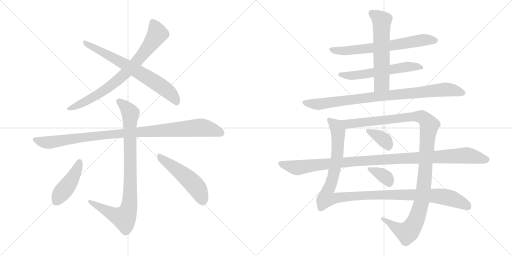
t = 0.00 s
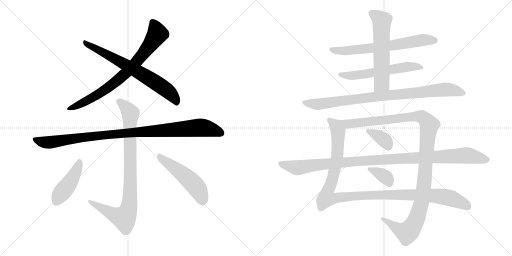
t = 2.58 s
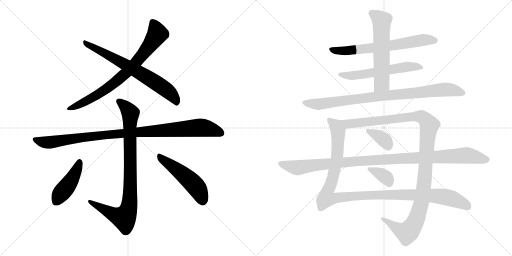
t = 5.15 s
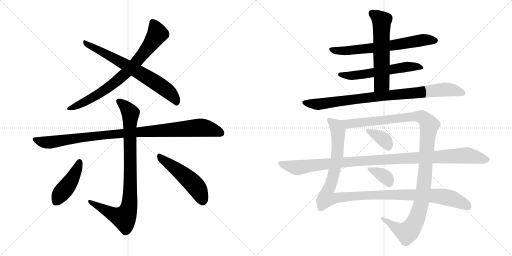
t = 7.72 s
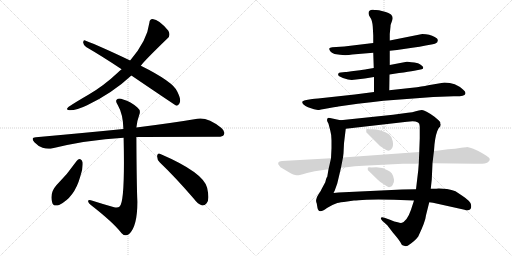
t = 10.30 s
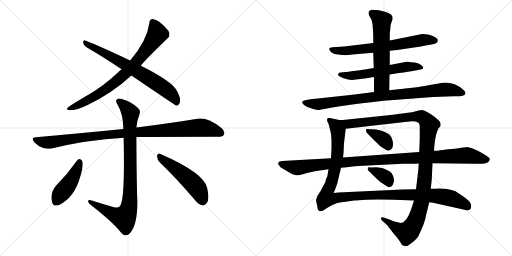
t = 12.87 s

The animated SVG that drew these frames (rendered in a browser with its animation timeline set to each time). Animation: 15 CSS @keyframes rules; one cycle of 12.87 s.

<svg version="1.1" viewBox="0 0 2048 1024" xmlns="http://www.w3.org/2000/svg">
  <g stroke="lightgray" stroke-dasharray="1,1" stroke-width="1" transform="scale(4, 4)">
    <line x1="0" y1="0" x2="256" y2="256"></line>
    <line x1="256" y1="0" x2="0" y2="256"></line>
    <line x1="128" y1="0" x2="128" y2="256"></line>
    <line x1="0" y1="128" x2="256" y2="128"></line>
    <line x1="256" y1="0" x2="512" y2="256"></line>
    <line x1="512" y1="0" x2="256" y2="256"></line>
    <line x1="384" y1="0" x2="384" y2="256"></line>
    <line x1="256" y1="128" x2="512" y2="128"></line>
  </g>
<g transform="scale(1, -1) translate(0, -850)">
   <style type="text/css">
    @keyframes keyframes0 {
      from {
       stroke: black;
       stroke-dashoffset: 770;
       stroke-width: 128;
       }
       71% {
       animation-timing-function: step-end;
       stroke: black;
       stroke-dashoffset: 0;
       stroke-width: 128;
       }
       to {
       stroke: black;
       stroke-width: 1024;
       }
       }
       #make-me-a-hanzi-animation-0 {
         animation: keyframes0 0.876628s both;
         animation-delay: 0.000000s;
         animation-timing-function: linear;
       }
    @keyframes keyframes1 {
      from {
       stroke: black;
       stroke-dashoffset: 701;
       stroke-width: 128;
       }
       70% {
       animation-timing-function: step-end;
       stroke: black;
       stroke-dashoffset: 0;
       stroke-width: 128;
       }
       to {
       stroke: black;
       stroke-width: 1024;
       }
       }
       #make-me-a-hanzi-animation-1 {
         animation: keyframes1 0.820475s both;
         animation-delay: 0.876628s;
         animation-timing-function: linear;
       }
    @keyframes keyframes2 {
      from {
       stroke: black;
       stroke-dashoffset: 1006;
       stroke-width: 128;
       }
       77% {
       animation-timing-function: step-end;
       stroke: black;
       stroke-dashoffset: 0;
       stroke-width: 128;
       }
       to {
       stroke: black;
       stroke-width: 1024;
       }
       }
       #make-me-a-hanzi-animation-2 {
         animation: keyframes2 1.068685s both;
         animation-delay: 1.697103s;
         animation-timing-function: linear;
       }
    @keyframes keyframes3 {
      from {
       stroke: black;
       stroke-dashoffset: 896;
       stroke-width: 128;
       }
       74% {
       animation-timing-function: step-end;
       stroke: black;
       stroke-dashoffset: 0;
       stroke-width: 128;
       }
       to {
       stroke: black;
       stroke-width: 1024;
       }
       }
       #make-me-a-hanzi-animation-3 {
         animation: keyframes3 0.979167s both;
         animation-delay: 2.765788s;
         animation-timing-function: linear;
       }
    @keyframes keyframes4 {
      from {
       stroke: black;
       stroke-dashoffset: 440;
       stroke-width: 128;
       }
       59% {
       animation-timing-function: step-end;
       stroke: black;
       stroke-dashoffset: 0;
       stroke-width: 128;
       }
       to {
       stroke: black;
       stroke-width: 1024;
       }
       }
       #make-me-a-hanzi-animation-4 {
         animation: keyframes4 0.608073s both;
         animation-delay: 3.744955s;
         animation-timing-function: linear;
       }
    @keyframes keyframes5 {
      from {
       stroke: black;
       stroke-dashoffset: 505;
       stroke-width: 128;
       }
       62% {
       animation-timing-function: step-end;
       stroke: black;
       stroke-dashoffset: 0;
       stroke-width: 128;
       }
       to {
       stroke: black;
       stroke-width: 1024;
       }
       }
       #make-me-a-hanzi-animation-5 {
         animation: keyframes5 0.660970s both;
         animation-delay: 4.353028s;
         animation-timing-function: linear;
       }
    @keyframes keyframes6 {
      from {
       stroke: black;
       stroke-dashoffset: 674;
       stroke-width: 128;
       }
       69% {
       animation-timing-function: step-end;
       stroke: black;
       stroke-dashoffset: 0;
       stroke-width: 128;
       }
       to {
       stroke: black;
       stroke-width: 1024;
       }
       }
       #make-me-a-hanzi-animation-6 {
         animation: keyframes6 0.798503s both;
         animation-delay: 5.013998s;
         animation-timing-function: linear;
       }
    @keyframes keyframes7 {
      from {
       stroke: black;
       stroke-dashoffset: 584;
       stroke-width: 128;
       }
       66% {
       animation-timing-function: step-end;
       stroke: black;
       stroke-dashoffset: 0;
       stroke-width: 128;
       }
       to {
       stroke: black;
       stroke-width: 1024;
       }
       }
       #make-me-a-hanzi-animation-7 {
         animation: keyframes7 0.725260s both;
         animation-delay: 5.812501s;
         animation-timing-function: linear;
       }
    @keyframes keyframes8 {
      from {
       stroke: black;
       stroke-dashoffset: 591;
       stroke-width: 128;
       }
       66% {
       animation-timing-function: step-end;
       stroke: black;
       stroke-dashoffset: 0;
       stroke-width: 128;
       }
       to {
       stroke: black;
       stroke-width: 1024;
       }
       }
       #make-me-a-hanzi-animation-8 {
         animation: keyframes8 0.730957s both;
         animation-delay: 6.537761s;
         animation-timing-function: linear;
       }
    @keyframes keyframes9 {
      from {
       stroke: black;
       stroke-dashoffset: 898;
       stroke-width: 128;
       }
       75% {
       animation-timing-function: step-end;
       stroke: black;
       stroke-dashoffset: 0;
       stroke-width: 128;
       }
       to {
       stroke: black;
       stroke-width: 1024;
       }
       }
       #make-me-a-hanzi-animation-9 {
         animation: keyframes9 0.980794s both;
         animation-delay: 7.268718s;
         animation-timing-function: linear;
       }
    @keyframes keyframes10 {
      from {
       stroke: black;
       stroke-dashoffset: 1162;
       stroke-width: 128;
       }
       79% {
       animation-timing-function: step-end;
       stroke: black;
       stroke-dashoffset: 0;
       stroke-width: 128;
       }
       to {
       stroke: black;
       stroke-width: 1024;
       }
       }
       #make-me-a-hanzi-animation-10 {
         animation: keyframes10 1.195638s both;
         animation-delay: 8.249512s;
         animation-timing-function: linear;
       }
    @keyframes keyframes11 {
      from {
       stroke: black;
       stroke-dashoffset: 1181;
       stroke-width: 128;
       }
       79% {
       animation-timing-function: step-end;
       stroke: black;
       stroke-dashoffset: 0;
       stroke-width: 128;
       }
       to {
       stroke: black;
       stroke-width: 1024;
       }
       }
       #make-me-a-hanzi-animation-11 {
         animation: keyframes11 1.211100s both;
         animation-delay: 9.445150s;
         animation-timing-function: linear;
       }
    @keyframes keyframes12 {
      from {
       stroke: black;
       stroke-dashoffset: 362;
       stroke-width: 128;
       }
       54% {
       animation-timing-function: step-end;
       stroke: black;
       stroke-dashoffset: 0;
       stroke-width: 128;
       }
       to {
       stroke: black;
       stroke-width: 1024;
       }
       }
       #make-me-a-hanzi-animation-12 {
         animation: keyframes12 0.544596s both;
         animation-delay: 10.656250s;
         animation-timing-function: linear;
       }
    @keyframes keyframes13 {
      from {
       stroke: black;
       stroke-dashoffset: 355;
       stroke-width: 128;
       }
       54% {
       animation-timing-function: step-end;
       stroke: black;
       stroke-dashoffset: 0;
       stroke-width: 128;
       }
       to {
       stroke: black;
       stroke-width: 1024;
       }
       }
       #make-me-a-hanzi-animation-13 {
         animation: keyframes13 0.538900s both;
         animation-delay: 11.200846s;
         animation-timing-function: linear;
       }
    @keyframes keyframes14 {
      from {
       stroke: black;
       stroke-dashoffset: 1085;
       stroke-width: 128;
       }
       78% {
       animation-timing-function: step-end;
       stroke: black;
       stroke-dashoffset: 0;
       stroke-width: 128;
       }
       to {
       stroke: black;
       stroke-width: 1024;
       }
       }
       #make-me-a-hanzi-animation-14 {
         animation: keyframes14 1.132975s both;
         animation-delay: 11.739746s;
         animation-timing-function: linear;
       }
</style>
<path d="M 563.5 587.5 Q 569.5 599.5 670.5 697.5 Q 683.5 707.5 673.5 727.5 Q 636.5 772.5 610.5 774.5 Q 598.5 774.5 597.5 759.5 Q 588.5 687.5 520.5 608.5 L 486.5 573.5 Q 477.5 567.5 470.5 559.5 Q 415.5 507.5 353.5 471.5 Q 301.5 441.5 273.5 422.5 Q 260.5 409.5 277.5 409.5 Q 305.5 408.5 348.5 429.5 Q 450.5 478.5 525.5 548.5 L 563.5 587.5 Z" fill="lightgray"></path> 
<path d="M 525.5 548.5 Q 702.5 428.5 705.5 427.5 Q 712.5 427.5 717.5 436.5 Q 726.5 449.5 709.5 483.5 Q 694.5 522.5 563.5 587.5 L 520.5 608.5 Q 405.5 663.5 340.5 688.5 Q 333.5 691.5 332.5 680.5 Q 333.5 670.5 344.5 662.5 Q 411.5 623.5 486.5 573.5 L 525.5 548.5 Z" fill="lightgray"></path> 
<path d="M 545.5 302.5 Q 558.5 303.5 868.5 303.5 Q 890.5 302.5 895.5 311.5 Q 902.5 324.5 884.5 339.5 Q 830.5 382.5 789.5 375.5 Q 695.5 359.5 545.5 340.5 L 493.5 334.5 Q 333.5 318.5 143.5 301.5 Q 121.5 300.5 137.5 281.5 Q 152.5 265.5 170.5 259.5 Q 192.5 252.5 210.5 257.5 Q 345.5 290.5 494.5 299.5 L 545.5 302.5 Z" fill="lightgray"></path> 
<path d="M 456.5 21.5 Q 410.5 34.5 363.5 49.5 Q 351.5 52.5 352.5 44.5 Q 353.5 37.5 363.5 30.5 Q 453.5 -39.5 486.5 -82.5 Q 501.5 -98.5 516.5 -85.5 Q 549.5 -55.5 549.5 43.5 Q 546.5 107.5 545.5 302.5 L 545.5 340.5 Q 548.5 368.5 556.5 389.5 Q 565.5 408.5 548.5 421.5 Q 523.5 443.5 492.5 452.5 Q 474.5 459.5 466.5 451.5 Q 460.5 444.5 471.5 429.5 Q 492.5 393.5 493.5 334.5 L 494.5 299.5 Q 500.5 41.5 478.5 24.5 Q 471.5 17.5 456.5 21.5 Z" fill="lightgray"></path> 
<path d="M 306.5 206.5 Q 270.5 154.5 225.5 109.5 Q 198.5 79.5 208.5 41.5 Q 212.5 22.5 236.5 30.5 Q 297.5 60.5 320.5 142.5 Q 332.5 173.5 330.5 201.5 Q 327.5 211.5 321.5 213.5 Q 312.5 214.5 306.5 206.5 Z" fill="lightgray"></path> 
<path d="M 639.5 200.5 Q 700.5 142.5 775.5 55.5 Q 791.5 33.5 808.5 28.5 Q 818.5 27.5 826.5 37.5 Q 839.5 50.5 828.5 99.5 Q 813.5 160.5 641.5 234.5 Q 631.5 240.5 628.5 227.5 Q 627.5 211.5 639.5 200.5 Z" fill="lightgray"></path> 
<path d="M 1559.0 647.0 L 1588.0 650.0 L 1649.0 659.0 Q 1680.0 662.0 1703.0 668.0 L 1731.0 673.0 Q 1741.0 675.0 1745.0 678.0 Q 1750.0 680.0 1751.0 688.0 Q 1753.0 695.0 1739.0 702.0 Q 1719.0 714.0 1689.0 714.0 L 1559.0 688.0 L 1493.0 678.0 L 1377.0 664.0 L 1329.0 661.0 Q 1319.0 660.0 1317.0 656.0 Q 1316.0 653.0 1321.0 645.0 Q 1326.0 639.0 1338.0 634.0 Q 1378.0 626.0 1409.0 632.0 L 1493.0 639.0 L 1559.0 647.0 Z" fill="lightgray"></path> 
<path d="M 1558.0 552.0 L 1596.0 558.0 Q 1636.0 563.0 1657.0 567.0 L 1687.0 573.0 Q 1693.0 574.0 1693.0 580.0 Q 1693.0 586.0 1672.0 597.0 Q 1636.0 604.0 1627.0 603.0 L 1559.0 590.0 L 1495.0 578.0 L 1465.0 573.0 Q 1461.0 572.0 1423.0 567.0 Q 1385.0 562.0 1381.0 562.0 L 1363.0 560.0 Q 1355.0 560.0 1353.0 555.0 Q 1351.0 549.0 1357.0 545.0 Q 1374.0 535.0 1392.0 532.0 L 1407.0 530.0 L 1459.0 536.0 L 1496.0 542.0 L 1558.0 552.0 Z" fill="lightgray"></path> 
<path d="M 1557.0 489.0 L 1558.0 552.0 L 1559.0 590.0 L 1559.0 647.0 L 1559.0 688.0 L 1559.0 714.0 L 1562.0 744.0 Q 1562.0 751.0 1563.0 752.0 L 1569.0 769.0 Q 1574.0 783.0 1564.0 792.0 Q 1554.0 799.0 1543.0 802.0 L 1516.0 809.0 L 1504.0 810.0 Q 1495.0 810.0 1493.0 811.0 Q 1474.0 812.0 1474.0 797.0 Q 1474.0 790.0 1481.0 780.0 Q 1489.0 769.0 1491.0 744.0 L 1493.0 708.0 L 1493.0 678.0 L 1493.0 639.0 L 1495.0 578.0 L 1496.0 542.0 L 1496.0 482.0 C 1496.0 452.0 1557.0 459.0 1557.0 489.0 Z" fill="lightgray"></path> 
<path d="M 1733.0 462.0 L 1815.0 465.0 Q 1859.0 464.0 1861.0 474.0 Q 1865.0 482.0 1853.0 491.0 Q 1822.0 520.0 1778.0 520.0 L 1713.0 509.0 Q 1689.0 504.0 1649.0 499.0 L 1557.0 489.0 L 1496.0 482.0 L 1419.0 472.0 L 1272.0 456.0 Q 1264.0 456.0 1237.0 452.0 Q 1211.0 448.0 1209.0 443.0 Q 1208.0 438.0 1214.0 432.0 Q 1221.0 425.0 1232.0 421.0 L 1256.0 413.0 Q 1268.0 410.0 1272.0 410.0 Q 1276.0 410.0 1313.0 417.0 Q 1350.0 423.0 1353.0 424.0 L 1431.0 435.0 Q 1486.0 442.0 1534.0 447.0 L 1733.0 462.0 Z" fill="lightgray"></path> 
<path d="M 1788.0 94.0 L 1755.0 96.0 Q 1741.0 94.0 1723.0 95.0 L 1664.0 93.0 L 1609.0 92.0 L 1354.0 80.0 L 1334.0 78.0 L 1339.0 88.0 L 1349.0 116.0 L 1364.0 179.0 L 1372.0 220.0 L 1374.0 237.0 L 1376.0 277.0 L 1383.0 335.0 C 1386.0 364.0 1386.0 364.0 1362.0 369.0 L 1320.0 378.0 Q 1311.0 380.0 1310.0 376.0 Q 1307.0 372.0 1309.0 365.0 L 1314.0 355.0 L 1321.0 328.0 Q 1326.0 311.0 1326.0 289.0 L 1326.0 257.0 L 1324.0 217.0 L 1314.0 173.0 L 1309.0 143.0 Q 1306.0 142.0 1301.0 121.0 L 1286.0 93.0 Q 1284.0 86.0 1274.0 73.0 Q 1265.0 59.0 1265.0 52.0 Q 1263.0 45.0 1267.0 36.0 L 1270.0 18.0 Q 1271.0 12.0 1274.0 9.0 Q 1275.0 5.0 1282.0 5.0 Q 1290.0 5.0 1308.0 18.0 Q 1326.0 30.0 1349.0 38.0 Q 1359.0 41.0 1389.0 44.0 L 1416.0 48.0 Q 1429.0 48.0 1467.0 51.0 Q 1505.0 54.0 1576.0 51.0 L 1656.0 48.0 L 1717.0 41.0 L 1732.0 39.0 L 1858.0 11.0 Q 1873.0 6.0 1880.0 12.0 Q 1887.0 17.0 1884.0 32.0 Q 1881.0 46.0 1849.0 67.0 L 1822.0 85.0 Q 1807.0 91.0 1788.0 94.0 Z" fill="lightgray"></path> 
<path d="M 1723.0 95.0 L 1727.0 132.0 L 1730.0 197.0 L 1736.0 247.0 L 1738.0 273.0 Q 1743.0 318.0 1755.0 338.0 Q 1763.0 344.0 1763.0 352.0 Q 1761.0 354.0 1761.0 361.0 Q 1759.0 366.0 1738.0 383.0 Q 1699.0 411.0 1687.0 410.0 Q 1675.0 409.0 1663.0 405.0 Q 1651.0 400.0 1631.0 399.0 L 1572.0 391.0 L 1362.0 369.0 C 1332.0 366.0 1353.0 332.0 1383.0 335.0 L 1628.0 363.0 Q 1650.0 367.0 1662.0 364.0 Q 1675.0 361.0 1677.0 355.0 Q 1679.0 347.0 1679.0 339.0 L 1679.0 297.0 L 1677.0 242.0 L 1675.0 196.0 L 1673.0 169.0 L 1664.0 93.0 L 1656.0 48.0 L 1644.0 11.0 Q 1637.0 -10.0 1626.0 -26.0 Q 1615.0 -39.0 1608.0 -41.0 Q 1602.0 -43.0 1591.0 -39.0 Q 1579.0 -37.0 1560.0 -29.0 L 1538.0 -21.0 Q 1526.0 -16.0 1524.0 -21.0 Q 1522.0 -26.0 1530.0 -34.0 L 1549.0 -51.0 L 1572.0 -81.0 Q 1592.0 -104.0 1601.0 -118.0 Q 1605.0 -131.0 1616.0 -133.0 Q 1623.0 -136.0 1631.0 -133.0 Q 1660.0 -114.0 1673.0 -96.0 Q 1702.0 -35.0 1704.0 -11.0 L 1717.0 41.0 L 1723.0 95.0 Z" fill="lightgray"></path> 
<path d="M 1468.0 318.0 L 1507.0 279.0 Q 1517.0 267.0 1532.0 258.0 Q 1548.0 248.0 1550.0 248.0 Q 1552.0 247.0 1557.0 248.0 Q 1563.0 249.0 1568.0 257.0 Q 1574.0 265.0 1571.0 285.0 Q 1568.0 304.0 1556.0 313.0 Q 1544.0 322.0 1523.0 328.0 Q 1503.0 333.0 1489.0 333.0 Q 1475.0 333.0 1471.0 334.0 Q 1463.0 338.0 1465.0 324.0 Q 1465.0 320.0 1468.0 318.0 Z" fill="lightgray"></path> 
<path d="M 1474.0 167.0 L 1511.0 131.0 Q 1520.0 122.0 1532.0 115.0 Q 1544.0 108.0 1546.0 106.0 Q 1553.0 100.0 1559.0 102.0 Q 1566.0 103.0 1570.0 109.0 Q 1578.0 122.0 1576.0 132.0 Q 1571.0 162.0 1552.0 168.0 Q 1530.0 181.0 1505.0 181.0 Q 1481.0 180.0 1477.0 181.0 Q 1469.0 182.0 1471.0 173.0 Q 1471.0 169.0 1474.0 167.0 Z" fill="lightgray"></path> 
<path d="M 1730.0 197.0 L 1898.0 195.0 Q 1942.0 193.0 1950.0 200.0 Q 1959.0 207.0 1959.0 212.0 Q 1960.0 216.0 1954.0 221.0 Q 1949.0 225.0 1931.0 236.0 Q 1913.0 247.0 1893.0 255.0 Q 1873.0 262.0 1868.0 262.0 Q 1864.0 261.0 1845.0 259.0 Q 1822.0 254.0 1792.0 253.0 L 1748.0 247.0 L 1736.0 247.0 L 1677.0 242.0 L 1385.0 221.0 Q 1375.0 221.0 1372.0 220.0 L 1324.0 217.0 L 1128.0 206.0 Q 1116.0 205.0 1114.0 201.0 Q 1112.0 196.0 1113.0 193.0 L 1122.0 181.0 L 1154.0 162.0 Q 1176.0 149.0 1186.0 149.0 Q 1196.0 148.0 1228.0 158.0 Q 1261.0 167.0 1286.0 169.0 L 1314.0 173.0 L 1364.0 179.0 L 1387.0 181.0 Q 1418.0 186.0 1453.0 187.0 L 1611.0 195.0 L 1644.0 195.0 Q 1668.0 195.0 1675.0 196.0 L 1730.0 197.0 Z" fill="lightgray"></path> 
      <clipPath id="make-me-a-hanzi-clip-0">
      <path d="M 563.5 587.5 Q 569.5 599.5 670.5 697.5 Q 683.5 707.5 673.5 727.5 Q 636.5 772.5 610.5 774.5 Q 598.5 774.5 597.5 759.5 Q 588.5 687.5 520.5 608.5 L 486.5 573.5 Q 477.5 567.5 470.5 559.5 Q 415.5 507.5 353.5 471.5 Q 301.5 441.5 273.5 422.5 Q 260.5 409.5 277.5 409.5 Q 305.5 408.5 348.5 429.5 Q 450.5 478.5 525.5 548.5 L 563.5 587.5 Z" fill="lightgray"></path>
      </clipPath>
      <path clip-path="url(#make-me-a-hanzi-clip-0)" d="M 610.5 761.5 L 629.5 714.5 L 604.5 675.5 L 514.5 568.5 L 389.5 470.5 L 283.5 418.5 " fill="none" id="make-me-a-hanzi-animation-0" stroke-dasharray="642 1284" stroke-linecap="round"></path>

      <clipPath id="make-me-a-hanzi-clip-1">
      <path d="M 525.5 548.5 Q 702.5 428.5 705.5 427.5 Q 712.5 427.5 717.5 436.5 Q 726.5 449.5 709.5 483.5 Q 694.5 522.5 563.5 587.5 L 520.5 608.5 Q 405.5 663.5 340.5 688.5 Q 333.5 691.5 332.5 680.5 Q 333.5 670.5 344.5 662.5 Q 411.5 623.5 486.5 573.5 L 525.5 548.5 Z" fill="lightgray"></path>
      </clipPath>
      <path clip-path="url(#make-me-a-hanzi-clip-1)" d="M 342.5 678.5 L 502.5 592.5 L 628.5 516.5 L 693.5 464.5 L 709.5 435.5 " fill="none" id="make-me-a-hanzi-animation-1" stroke-dasharray="573 1146" stroke-linecap="round"></path>

      <clipPath id="make-me-a-hanzi-clip-2">
      <path d="M 545.5 302.5 Q 558.5 303.5 868.5 303.5 Q 890.5 302.5 895.5 311.5 Q 902.5 324.5 884.5 339.5 Q 830.5 382.5 789.5 375.5 Q 695.5 359.5 545.5 340.5 L 493.5 334.5 Q 333.5 318.5 143.5 301.5 Q 121.5 300.5 137.5 281.5 Q 152.5 265.5 170.5 259.5 Q 192.5 252.5 210.5 257.5 Q 345.5 290.5 494.5 299.5 L 545.5 302.5 Z" fill="lightgray"></path>
      </clipPath>
      <path clip-path="url(#make-me-a-hanzi-clip-2)" d="M 140.5 291.5 L 192.5 280.5 L 382.5 307.5 L 789.5 339.5 L 833.5 335.5 L 883.5 318.5 " fill="none" id="make-me-a-hanzi-animation-2" stroke-dasharray="878 1756" stroke-linecap="round"></path>

      <clipPath id="make-me-a-hanzi-clip-3">
      <path d="M 456.5 21.5 Q 410.5 34.5 363.5 49.5 Q 351.5 52.5 352.5 44.5 Q 353.5 37.5 363.5 30.5 Q 453.5 -39.5 486.5 -82.5 Q 501.5 -98.5 516.5 -85.5 Q 549.5 -55.5 549.5 43.5 Q 546.5 107.5 545.5 302.5 L 545.5 340.5 Q 548.5 368.5 556.5 389.5 Q 565.5 408.5 548.5 421.5 Q 523.5 443.5 492.5 452.5 Q 474.5 459.5 466.5 451.5 Q 460.5 444.5 471.5 429.5 Q 492.5 393.5 493.5 334.5 L 494.5 299.5 Q 500.5 41.5 478.5 24.5 Q 471.5 17.5 456.5 21.5 Z" fill="lightgray"></path>
      </clipPath>
      <path clip-path="url(#make-me-a-hanzi-clip-3)" d="M 475.5 445.5 L 508.5 416.5 L 521.5 395.5 L 520.5 74.5 L 513.5 12.5 L 500.5 -15.5 L 492.5 -20.5 L 459.5 -10.5 L 359.5 43.5 " fill="none" id="make-me-a-hanzi-animation-3" stroke-dasharray="768 1536" stroke-linecap="round"></path>

      <clipPath id="make-me-a-hanzi-clip-4">
      <path d="M 306.5 206.5 Q 270.5 154.5 225.5 109.5 Q 198.5 79.5 208.5 41.5 Q 212.5 22.5 236.5 30.5 Q 297.5 60.5 320.5 142.5 Q 332.5 173.5 330.5 201.5 Q 327.5 211.5 321.5 213.5 Q 312.5 214.5 306.5 206.5 Z" fill="lightgray"></path>
      </clipPath>
      <path clip-path="url(#make-me-a-hanzi-clip-4)" d="M 318.5 202.5 L 284.5 127.5 L 237.5 67.5 L 226.5 44.5 " fill="none" id="make-me-a-hanzi-animation-4" stroke-dasharray="312 624" stroke-linecap="round"></path>

      <clipPath id="make-me-a-hanzi-clip-5">
      <path d="M 639.5 200.5 Q 700.5 142.5 775.5 55.5 Q 791.5 33.5 808.5 28.5 Q 818.5 27.5 826.5 37.5 Q 839.5 50.5 828.5 99.5 Q 813.5 160.5 641.5 234.5 Q 631.5 240.5 628.5 227.5 Q 627.5 211.5 639.5 200.5 Z" fill="lightgray"></path>
      </clipPath>
      <path clip-path="url(#make-me-a-hanzi-clip-5)" d="M 640.5 221.5 L 771.5 118.5 L 792.5 92.5 L 810.5 46.5 " fill="none" id="make-me-a-hanzi-animation-5" stroke-dasharray="377 754" stroke-linecap="round"></path>

      <clipPath id="make-me-a-hanzi-clip-6">
      <path d="M 1559.0 647.0 L 1588.0 650.0 L 1649.0 659.0 Q 1680.0 662.0 1703.0 668.0 L 1731.0 673.0 Q 1741.0 675.0 1745.0 678.0 Q 1750.0 680.0 1751.0 688.0 Q 1753.0 695.0 1739.0 702.0 Q 1719.0 714.0 1689.0 714.0 L 1559.0 688.0 L 1493.0 678.0 L 1377.0 664.0 L 1329.0 661.0 Q 1319.0 660.0 1317.0 656.0 Q 1316.0 653.0 1321.0 645.0 Q 1326.0 639.0 1338.0 634.0 Q 1378.0 626.0 1409.0 632.0 L 1493.0 639.0 L 1559.0 647.0 Z" fill="lightgray"></path>
      </clipPath>
      <path clip-path="url(#make-me-a-hanzi-clip-6)" d="M 1325.0 653.0 L 1376.0 646.0 L 1511.0 660.0 L 1692.0 690.0 L 1739.0 688.0 " fill="none" id="make-me-a-hanzi-animation-6" stroke-dasharray="546 1092" stroke-linecap="round"></path>

      <clipPath id="make-me-a-hanzi-clip-7">
      <path d="M 1558.0 552.0 L 1596.0 558.0 Q 1636.0 563.0 1657.0 567.0 L 1687.0 573.0 Q 1693.0 574.0 1693.0 580.0 Q 1693.0 586.0 1672.0 597.0 Q 1636.0 604.0 1627.0 603.0 L 1559.0 590.0 L 1495.0 578.0 L 1465.0 573.0 Q 1461.0 572.0 1423.0 567.0 Q 1385.0 562.0 1381.0 562.0 L 1363.0 560.0 Q 1355.0 560.0 1353.0 555.0 Q 1351.0 549.0 1357.0 545.0 Q 1374.0 535.0 1392.0 532.0 L 1407.0 530.0 L 1459.0 536.0 L 1496.0 542.0 L 1558.0 552.0 Z" fill="lightgray"></path>
      </clipPath>
      <path clip-path="url(#make-me-a-hanzi-clip-7)" d="M 1361.0 552.0 L 1402.0 547.0 L 1631.0 583.0 L 1686.0 580.0 " fill="none" id="make-me-a-hanzi-animation-7" stroke-dasharray="456 912" stroke-linecap="round"></path>

      <clipPath id="make-me-a-hanzi-clip-8">
      <path d="M 1557.0 489.0 L 1558.0 552.0 L 1559.0 590.0 L 1559.0 647.0 L 1559.0 688.0 L 1559.0 714.0 L 1562.0 744.0 Q 1562.0 751.0 1563.0 752.0 L 1569.0 769.0 Q 1574.0 783.0 1564.0 792.0 Q 1554.0 799.0 1543.0 802.0 L 1516.0 809.0 L 1504.0 810.0 Q 1495.0 810.0 1493.0 811.0 Q 1474.0 812.0 1474.0 797.0 Q 1474.0 790.0 1481.0 780.0 Q 1489.0 769.0 1491.0 744.0 L 1493.0 708.0 L 1493.0 678.0 L 1493.0 639.0 L 1495.0 578.0 L 1496.0 542.0 L 1496.0 482.0 C 1496.0 452.0 1557.0 459.0 1557.0 489.0 Z" fill="lightgray"></path>
      </clipPath>
      <path clip-path="url(#make-me-a-hanzi-clip-8)" d="M 1488.0 797.0 L 1527.0 767.0 L 1527.0 517.0 L 1503.0 490.0 " fill="none" id="make-me-a-hanzi-animation-8" stroke-dasharray="463 926" stroke-linecap="round"></path>

      <clipPath id="make-me-a-hanzi-clip-9">
      <path d="M 1733.0 462.0 L 1815.0 465.0 Q 1859.0 464.0 1861.0 474.0 Q 1865.0 482.0 1853.0 491.0 Q 1822.0 520.0 1778.0 520.0 L 1713.0 509.0 Q 1689.0 504.0 1649.0 499.0 L 1557.0 489.0 L 1496.0 482.0 L 1419.0 472.0 L 1272.0 456.0 Q 1264.0 456.0 1237.0 452.0 Q 1211.0 448.0 1209.0 443.0 Q 1208.0 438.0 1214.0 432.0 Q 1221.0 425.0 1232.0 421.0 L 1256.0 413.0 Q 1268.0 410.0 1272.0 410.0 Q 1276.0 410.0 1313.0 417.0 Q 1350.0 423.0 1353.0 424.0 L 1431.0 435.0 Q 1486.0 442.0 1534.0 447.0 L 1733.0 462.0 Z" fill="lightgray"></path>
      </clipPath>
      <path clip-path="url(#make-me-a-hanzi-clip-9)" d="M 1216.0 440.0 L 1272.0 433.0 L 1491.0 463.0 L 1776.0 492.0 L 1805.0 491.0 L 1852.0 478.0 " fill="none" id="make-me-a-hanzi-animation-9" stroke-dasharray="770 1540" stroke-linecap="round"></path>

      <clipPath id="make-me-a-hanzi-clip-10">
      <path d="M 1788.0 94.0 L 1755.0 96.0 Q 1741.0 94.0 1723.0 95.0 L 1664.0 93.0 L 1609.0 92.0 L 1354.0 80.0 L 1334.0 78.0 L 1339.0 88.0 L 1349.0 116.0 L 1364.0 179.0 L 1372.0 220.0 L 1374.0 237.0 L 1376.0 277.0 L 1383.0 335.0 C 1386.0 364.0 1386.0 364.0 1362.0 369.0 L 1320.0 378.0 Q 1311.0 380.0 1310.0 376.0 Q 1307.0 372.0 1309.0 365.0 L 1314.0 355.0 L 1321.0 328.0 Q 1326.0 311.0 1326.0 289.0 L 1326.0 257.0 L 1324.0 217.0 L 1314.0 173.0 L 1309.0 143.0 Q 1306.0 142.0 1301.0 121.0 L 1286.0 93.0 Q 1284.0 86.0 1274.0 73.0 Q 1265.0 59.0 1265.0 52.0 Q 1263.0 45.0 1267.0 36.0 L 1270.0 18.0 Q 1271.0 12.0 1274.0 9.0 Q 1275.0 5.0 1282.0 5.0 Q 1290.0 5.0 1308.0 18.0 Q 1326.0 30.0 1349.0 38.0 Q 1359.0 41.0 1389.0 44.0 L 1416.0 48.0 Q 1429.0 48.0 1467.0 51.0 Q 1505.0 54.0 1576.0 51.0 L 1656.0 48.0 L 1717.0 41.0 L 1732.0 39.0 L 1858.0 11.0 Q 1873.0 6.0 1880.0 12.0 Q 1887.0 17.0 1884.0 32.0 Q 1881.0 46.0 1849.0 67.0 L 1822.0 85.0 Q 1807.0 91.0 1788.0 94.0 Z" fill="lightgray"></path>
      </clipPath>
      <path clip-path="url(#make-me-a-hanzi-clip-10)" d="M 1316.0 370.0 L 1345.0 345.0 L 1353.0 302.0 L 1340.0 178.0 L 1305.0 60.0 L 1334.0 55.0 L 1506.0 71.0 L 1753.0 66.0 L 1806.0 56.0 L 1871.0 22.0 " fill="none" id="make-me-a-hanzi-animation-10" stroke-dasharray="1034 2068" stroke-linecap="round"></path>

      <clipPath id="make-me-a-hanzi-clip-11">
      <path d="M 1723.0 95.0 L 1727.0 132.0 L 1730.0 197.0 L 1736.0 247.0 L 1738.0 273.0 Q 1743.0 318.0 1755.0 338.0 Q 1763.0 344.0 1763.0 352.0 Q 1761.0 354.0 1761.0 361.0 Q 1759.0 366.0 1738.0 383.0 Q 1699.0 411.0 1687.0 410.0 Q 1675.0 409.0 1663.0 405.0 Q 1651.0 400.0 1631.0 399.0 L 1572.0 391.0 L 1362.0 369.0 C 1332.0 366.0 1353.0 332.0 1383.0 335.0 L 1628.0 363.0 Q 1650.0 367.0 1662.0 364.0 Q 1675.0 361.0 1677.0 355.0 Q 1679.0 347.0 1679.0 339.0 L 1679.0 297.0 L 1677.0 242.0 L 1675.0 196.0 L 1673.0 169.0 L 1664.0 93.0 L 1656.0 48.0 L 1644.0 11.0 Q 1637.0 -10.0 1626.0 -26.0 Q 1615.0 -39.0 1608.0 -41.0 Q 1602.0 -43.0 1591.0 -39.0 Q 1579.0 -37.0 1560.0 -29.0 L 1538.0 -21.0 Q 1526.0 -16.0 1524.0 -21.0 Q 1522.0 -26.0 1530.0 -34.0 L 1549.0 -51.0 L 1572.0 -81.0 Q 1592.0 -104.0 1601.0 -118.0 Q 1605.0 -131.0 1616.0 -133.0 Q 1623.0 -136.0 1631.0 -133.0 Q 1660.0 -114.0 1673.0 -96.0 Q 1702.0 -35.0 1704.0 -11.0 L 1717.0 41.0 L 1723.0 95.0 Z" fill="lightgray"></path>
      </clipPath>
      <path clip-path="url(#make-me-a-hanzi-clip-11)" d="M 1370.0 366.0 L 1392.0 354.0 L 1685.0 384.0 L 1699.0 375.0 L 1717.0 350.0 L 1694.0 91.0 L 1683.0 29.0 L 1660.0 -39.0 L 1628.0 -80.0 L 1599.0 -70.0 L 1531.0 -26.0 " fill="none" id="make-me-a-hanzi-animation-11" stroke-dasharray="1053 2106" stroke-linecap="round"></path>

      <clipPath id="make-me-a-hanzi-clip-12">
      <path d="M 1468.0 318.0 L 1507.0 279.0 Q 1517.0 267.0 1532.0 258.0 Q 1548.0 248.0 1550.0 248.0 Q 1552.0 247.0 1557.0 248.0 Q 1563.0 249.0 1568.0 257.0 Q 1574.0 265.0 1571.0 285.0 Q 1568.0 304.0 1556.0 313.0 Q 1544.0 322.0 1523.0 328.0 Q 1503.0 333.0 1489.0 333.0 Q 1475.0 333.0 1471.0 334.0 Q 1463.0 338.0 1465.0 324.0 Q 1465.0 320.0 1468.0 318.0 Z" fill="lightgray"></path>
      </clipPath>
      <path clip-path="url(#make-me-a-hanzi-clip-12)" d="M 1473.0 326.0 L 1539.0 289.0 L 1554.0 263.0 " fill="none" id="make-me-a-hanzi-animation-12" stroke-dasharray="234 468" stroke-linecap="round"></path>

      <clipPath id="make-me-a-hanzi-clip-13">
      <path d="M 1474.0 167.0 L 1511.0 131.0 Q 1520.0 122.0 1532.0 115.0 Q 1544.0 108.0 1546.0 106.0 Q 1553.0 100.0 1559.0 102.0 Q 1566.0 103.0 1570.0 109.0 Q 1578.0 122.0 1576.0 132.0 Q 1571.0 162.0 1552.0 168.0 Q 1530.0 181.0 1505.0 181.0 Q 1481.0 180.0 1477.0 181.0 Q 1469.0 182.0 1471.0 173.0 Q 1471.0 169.0 1474.0 167.0 Z" fill="lightgray"></path>
      </clipPath>
      <path clip-path="url(#make-me-a-hanzi-clip-13)" d="M 1479.0 173.0 L 1527.0 152.0 L 1550.0 134.0 L 1557.0 118.0 " fill="none" id="make-me-a-hanzi-animation-13" stroke-dasharray="227 454" stroke-linecap="round"></path>

      <clipPath id="make-me-a-hanzi-clip-14">
      <path d="M 1730.0 197.0 L 1898.0 195.0 Q 1942.0 193.0 1950.0 200.0 Q 1959.0 207.0 1959.0 212.0 Q 1960.0 216.0 1954.0 221.0 Q 1949.0 225.0 1931.0 236.0 Q 1913.0 247.0 1893.0 255.0 Q 1873.0 262.0 1868.0 262.0 Q 1864.0 261.0 1845.0 259.0 Q 1822.0 254.0 1792.0 253.0 L 1748.0 247.0 L 1736.0 247.0 L 1677.0 242.0 L 1385.0 221.0 Q 1375.0 221.0 1372.0 220.0 L 1324.0 217.0 L 1128.0 206.0 Q 1116.0 205.0 1114.0 201.0 Q 1112.0 196.0 1113.0 193.0 L 1122.0 181.0 L 1154.0 162.0 Q 1176.0 149.0 1186.0 149.0 Q 1196.0 148.0 1228.0 158.0 Q 1261.0 167.0 1286.0 169.0 L 1314.0 173.0 L 1364.0 179.0 L 1387.0 181.0 Q 1418.0 186.0 1453.0 187.0 L 1611.0 195.0 L 1644.0 195.0 Q 1668.0 195.0 1675.0 196.0 L 1730.0 197.0 Z" fill="lightgray"></path>
      </clipPath>
      <path clip-path="url(#make-me-a-hanzi-clip-14)" d="M 1124.0 196.0 L 1187.0 179.0 L 1394.0 203.0 L 1856.0 228.0 L 1947.0 211.0 " fill="none" id="make-me-a-hanzi-animation-14" stroke-dasharray="957 1914" stroke-linecap="round"></path>

</g>
</svg>
